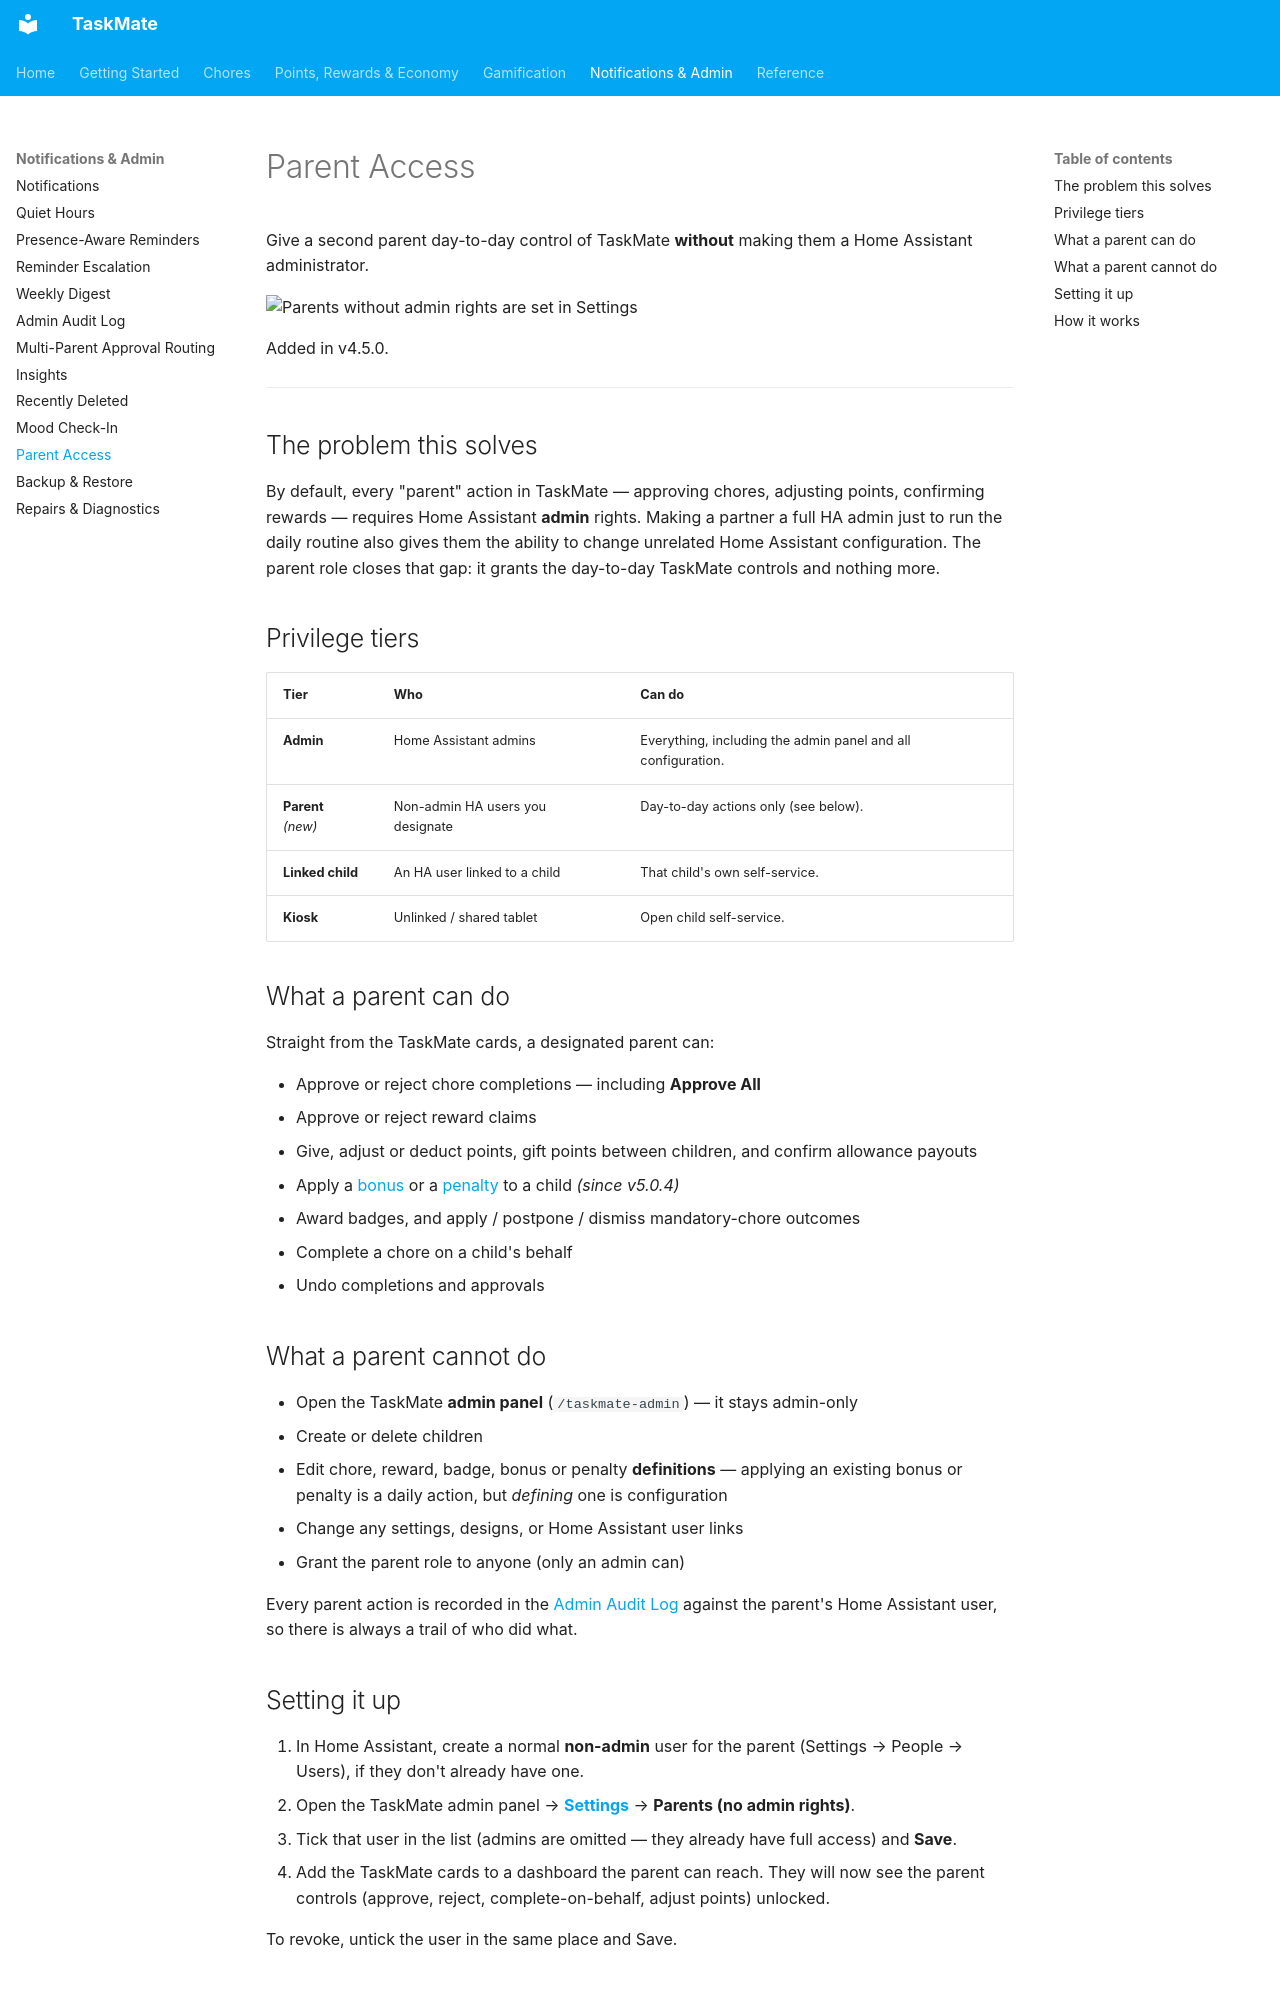

repository: tempus2016/taskmate · page: Parent-Access/index.html · generator: mkdocs

# Parent Access

Give a second parent day-to-day control of TaskMate **without** making them a Home Assistant administrator.

![Parents without admin rights are set in Settings](images/panel-settings.png)

Added in v4.5.0.

---

## The problem this solves

By default, every "parent" action in TaskMate — approving chores, adjusting points, confirming rewards — requires Home Assistant **admin** rights. Making a partner a full HA admin just to run the daily routine also gives them the ability to change unrelated Home Assistant configuration. The parent role closes that gap: it grants the day-to-day TaskMate controls and nothing more.

## Privilege tiers

| Tier | Who | Can do |
|------|-----|--------|
| **Admin** | Home Assistant admins | Everything, including the admin panel and all configuration. |
| **Parent** *(new)* | Non-admin HA users you designate | Day-to-day actions only (see below). |
| **Linked child** | An HA user linked to a child | That child's own self-service. |
| **Kiosk** | Unlinked / shared tablet | Open child self-service. |

## What a parent can do

Straight from the TaskMate cards, a designated parent can:

- Approve or reject chore completions — including **Approve All**
- Approve or reject reward claims
- Give, adjust or deduct points, gift points between children, and confirm allowance payouts
- Apply a [bonus](Bonuses.md) or a [penalty](Penalties.md) to a child *(since v5.0.4)*
- Award badges, and apply / postpone / dismiss mandatory-chore outcomes
- Complete a chore on a child's behalf
- Undo completions and approvals

## What a parent cannot do

- Open the TaskMate **admin panel** (`/taskmate-admin`) — it stays admin-only
- Create or delete children
- Edit chore, reward, badge, bonus or penalty **definitions** — applying an existing bonus or penalty is a daily action, but *defining* one is configuration
- Change any settings, designs, or Home Assistant user links
- Grant the parent role to anyone (only an admin can)

Every parent action is recorded in the [Admin Audit Log](Admin-Audit-Log.md) against the parent's Home Assistant user, so there is always a trail of who did what.

## Setting it up

1. In Home Assistant, create a normal **non-admin** user for the parent (Settings → People → Users), if they don't already have one.
2. Open the TaskMate admin panel → **[Settings](Settings.md)** → **Parents (no admin rights)**.
3. Tick that user in the list (admins are omitted — they already have full access) and **Save**.
4. Add the TaskMate cards to a dashboard the parent can reach. They will now see the parent controls (approve, reject, complete-on-behalf, adjust points) unlocked.

To revoke, untick the user in the same place and Save.
